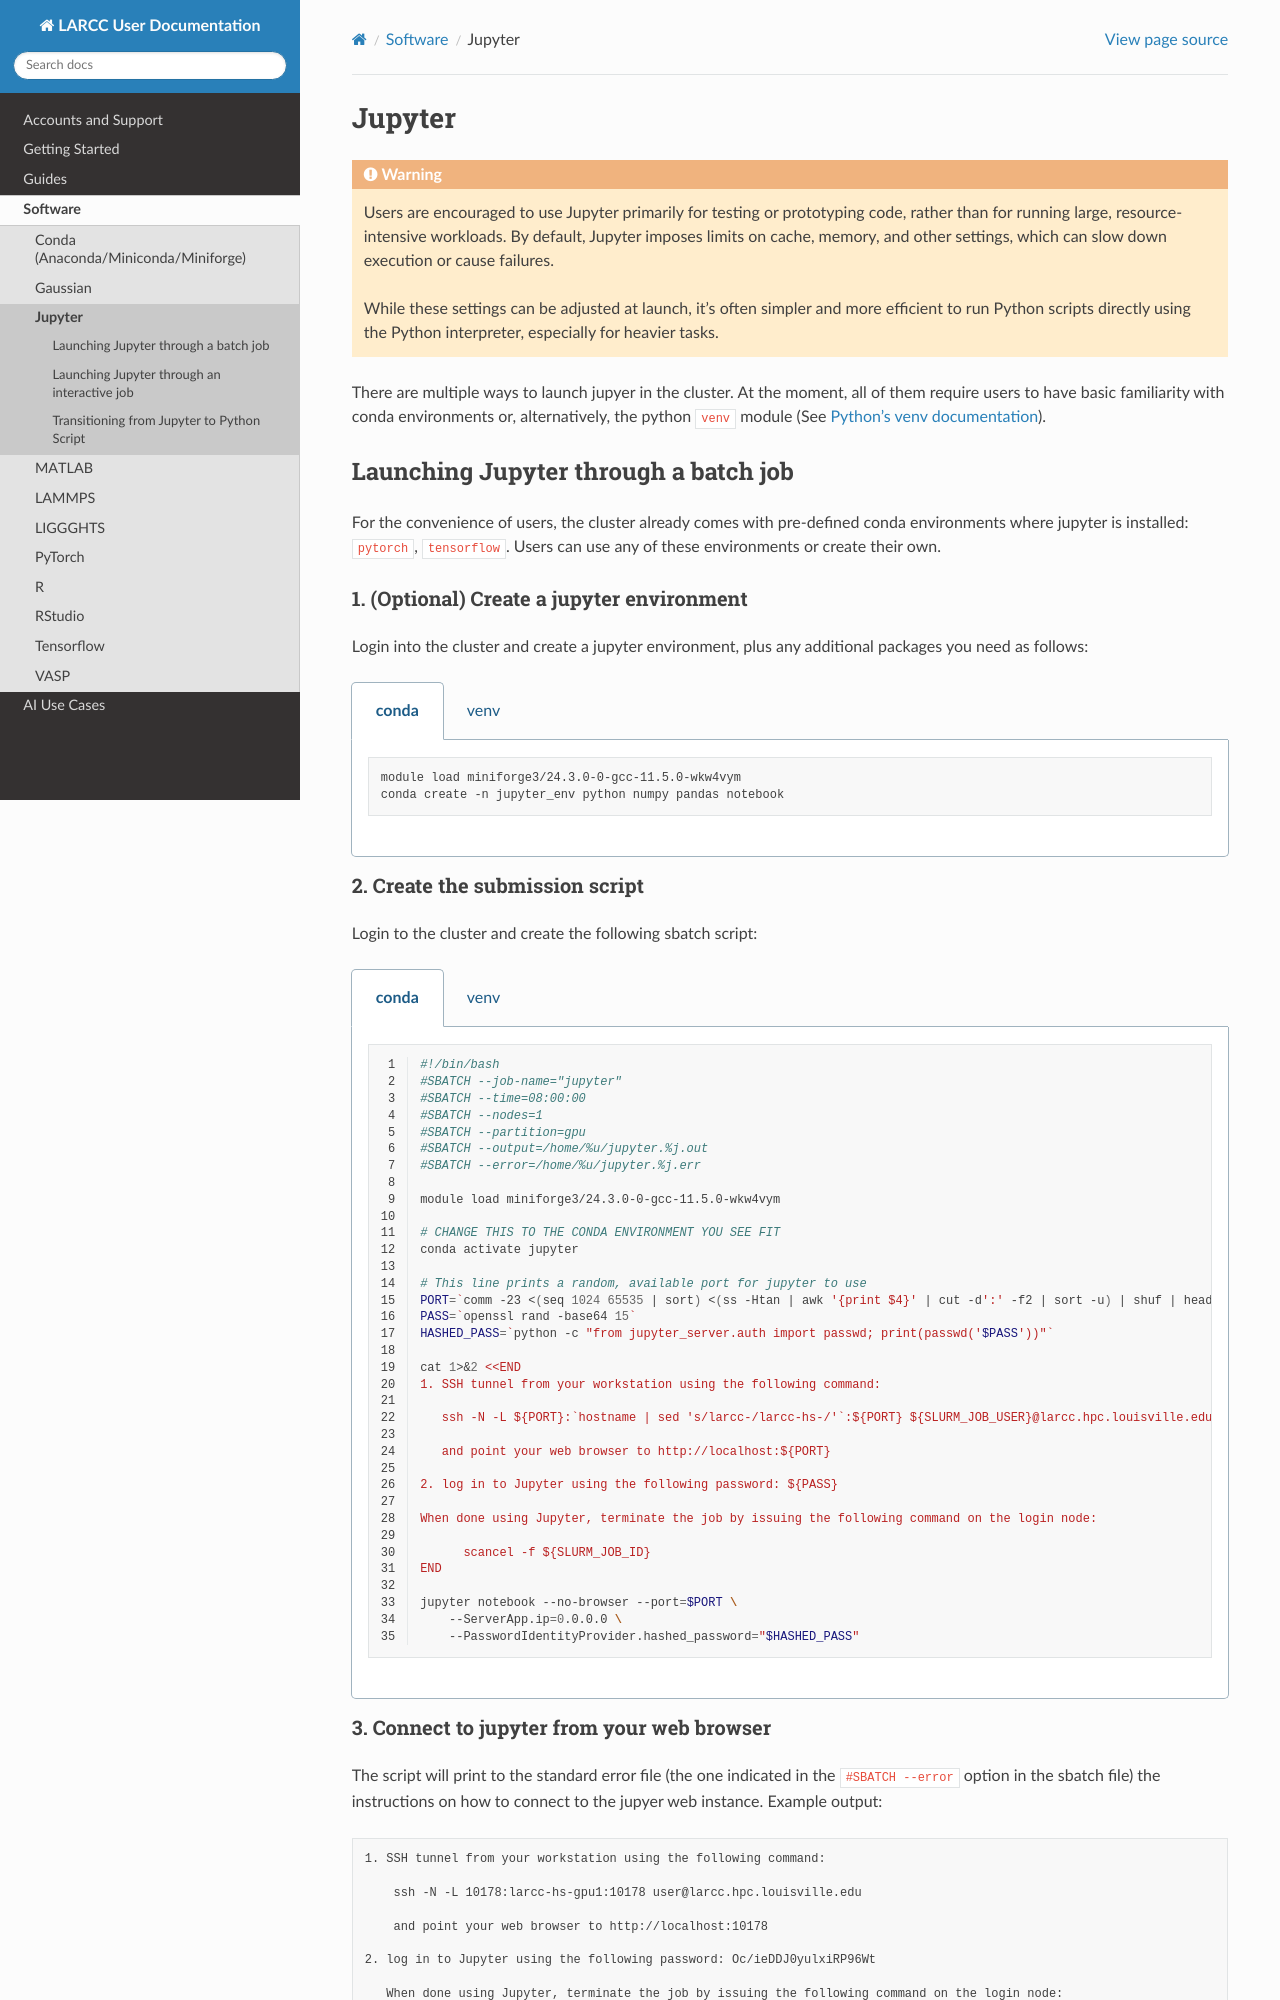

repository: ularc/larcc · page: software/jupyter.html · generator: sphinx

.. _jupyter:

Jupyter
#######

.. warning::
    Users are encouraged to use Jupyter primarily for testing or prototyping code, 
    rather than for running large, resource-intensive workloads.
    By default, Jupyter imposes limits on cache, memory, and other settings,
    which can slow down execution or cause failures.

    While these settings can be adjusted at launch, it's often simpler
    and more efficient to run Python scripts directly using the Python interpreter,
    especially for heavier tasks.

There are multiple ways to launch jupyer in the cluster. At the moment, all of them require users
to have basic familiarity with conda environments or, alternatively, the
python ``venv`` module (See `Python's venv documentation <https://docs.python.org/3/library/venv.html>`_).

.. _jupyter_batch:

Launching Jupyter through a batch job
=====================================

For the convenience of users, the cluster already comes with
pre-defined conda environments where
jupyter is installed: ``pytorch``, ``tensorflow``.
Users can use  any of these environments or create their own.

1. (Optional) Create a jupyter environment
------------------------------------------

Login into the cluster and create a jupyter environment, plus any
additional packages you need as follows:

.. tabs::

    .. group-tab:: conda
    
        .. code-block:: bash

            module load miniforge3/24.3.0-0-gcc-11.5.0-wkw4vym
            conda create -n jupyter_env python numpy pandas notebook
    
    .. group-tab:: venv

        .. code-block:: bash

            python -m venv jupyter_env
            source jupyter_env/bin/activate
            pip3 install jupyter numpy pandas notebook

2. Create the submission script
-------------------------------

Login to the cluster and create the following sbatch script:

.. tabs::

    .. group-tab:: conda

        .. literalinclude:: scripts/jupyter_conda.sbatch
         :language: bash
         :linenos:

    .. group-tab:: venv

        .. literalinclude:: scripts/jupyter_venv.sbatch
         :language: bash
         :linenos:

3. Connect to jupyter from your web browser
-------------------------------------------

The script will print to the standard error file 
(the one indicated in the ``#SBATCH --error`` option in the sbatch file)
the instructions on how to connect to the jupyer web instance. Example output:

.. code-block:: text

    1. SSH tunnel from your workstation using the following command:

        ssh -N -L 10178:larcc-hs-gpu1:10178 user@larcc.hpc.louisville.edu

        and point your web browser to http://localhost:10178

    2. log in to Jupyter using the following password: Oc/ieDDJ0yulxiRP96Wt

       When done using Jupyter, terminate the job by issuing the following command on the login node:

        scancel -f 177
    
.. note::
    ``10178`` is a randomly picked port and 
    the password ``Oc/ieDDJ0yulxiRP96Wt`` is randomly generated. This means users will be
    provided a new port and password upon a new job submission.

.. _jupyter_interactive:
